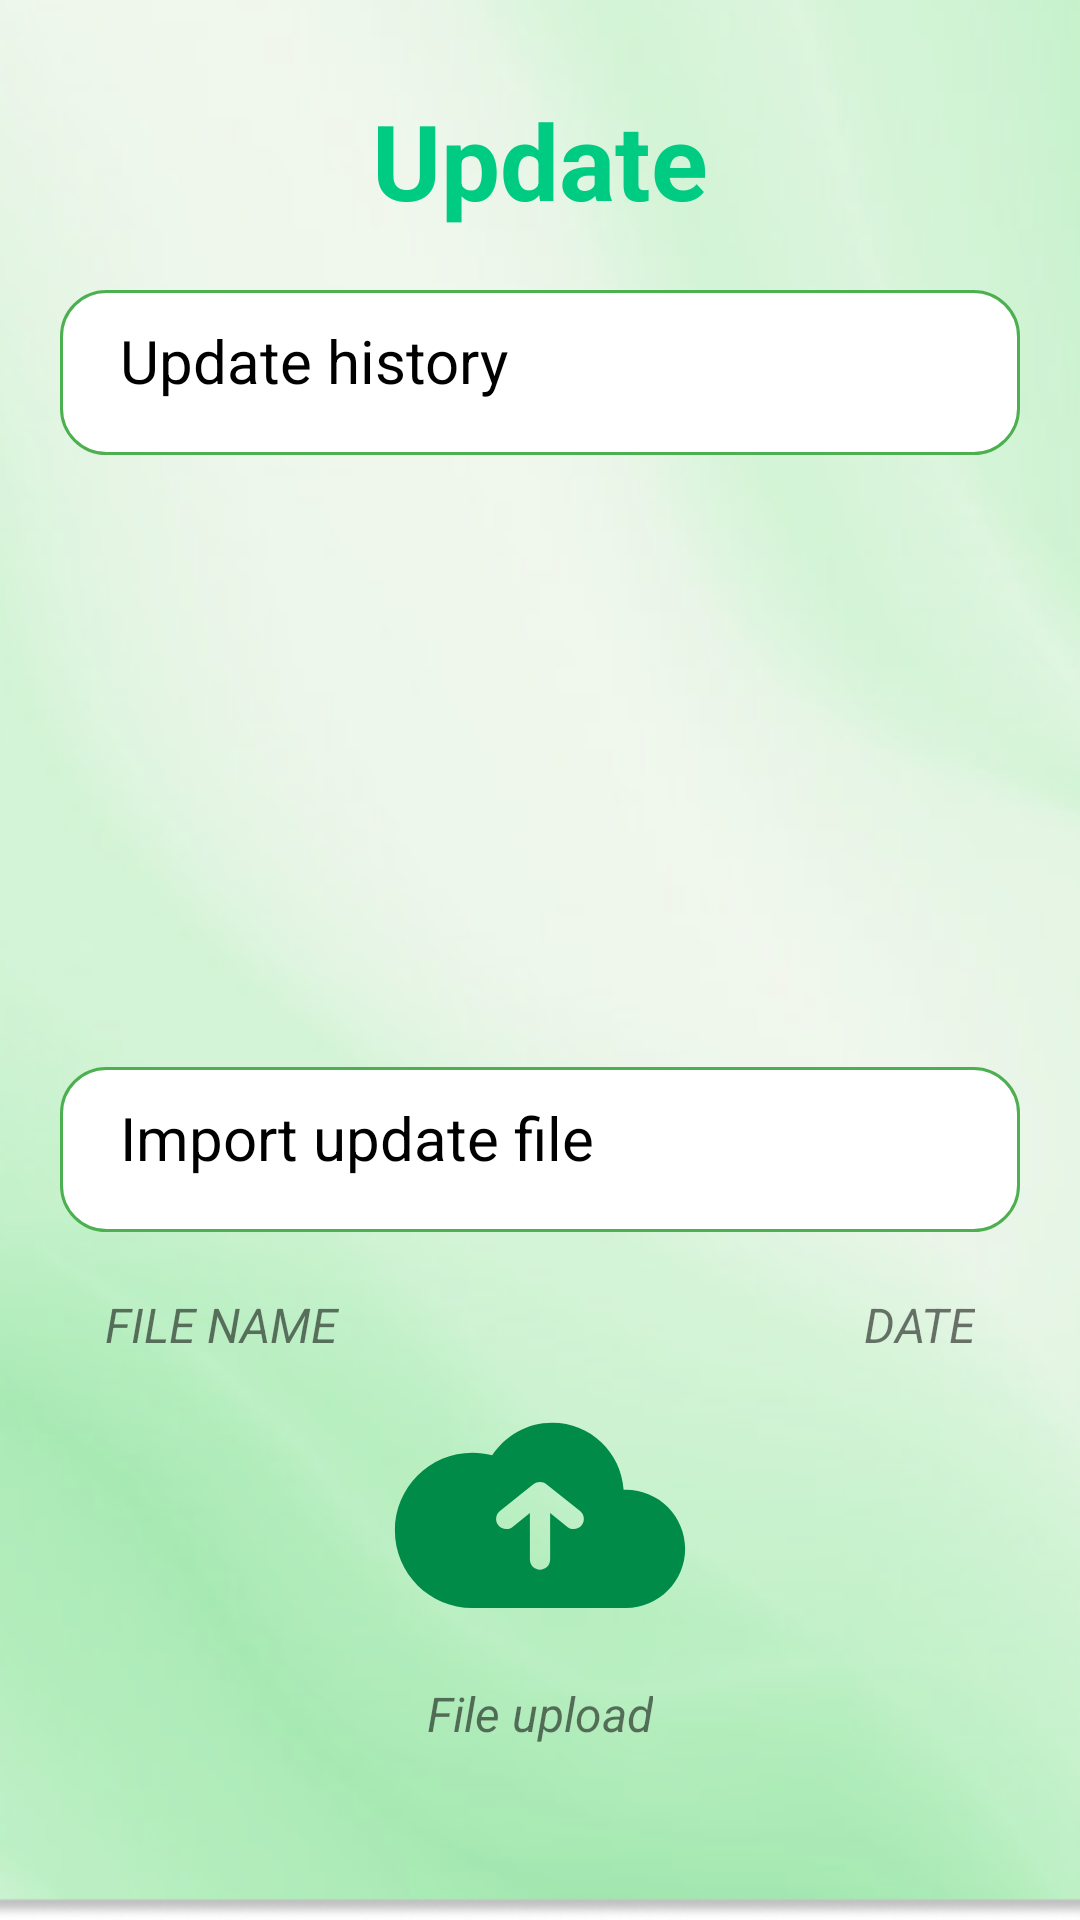

Here is an Android app screen rendered from its layout file. Give the layout XML and the strings, colors and styles it references.
<!-- AndroidManifest.xml: application theme Theme.PreIOTApp -->
<!-- res/layout/fragment_update.xml -->
<?xml version="1.0" encoding="utf-8"?>
<FrameLayout xmlns:android="http://schemas.android.com/apk/res/android"
    xmlns:tools="http://schemas.android.com/tools"
    android:layout_width="match_parent"
    android:layout_height="match_parent"
    android:background="@drawable/backgroud"
    tools:context=".UpdateFragment">

    <LinearLayout
        android:layout_width="match_parent"
        android:layout_height="match_parent"
        android:orientation="vertical">

        <TextView
            android:id="@+id/textView"
            android:layout_width="match_parent"
            android:layout_height="wrap_content"
            android:layout_marginTop="30dp"
            android:gravity="center"
            android:text="@string/Update"
            android:textColor="@color/GreenTextTitle"
            android:textSize="35sp"
            android:textStyle="bold" />

        <TextView
            android:id="@+id/view"
            android:layout_width="match_parent"
            android:layout_height="55dp"
            android:layout_marginHorizontal="20dp"
            android:layout_marginTop="20dp"
            android:background="@drawable/rectangle"
            android:gravity="center|start"
            android:paddingStart="20dp"
            android:text="@string/Update_history"
            android:textColor="@color/black"
            android:textSize="20sp" />

        <ListView
            android:id="@+id/listviewid"
            android:layout_width="match_parent"
            android:layout_height="184dp"
            android:layout_marginHorizontal="20dp" />

        <TextView
            android:id="@+id/view2"
            android:layout_width="match_parent"
            android:layout_height="55dp"
            android:layout_marginHorizontal="20dp"
            android:layout_marginTop="20dp"
            android:background="@drawable/rectangle"
            android:gravity="center|start"
            android:paddingStart="20dp"
            android:text="@string/import_file_update"
            android:textColor="@color/black"
            android:textSize="20sp" />

        <LinearLayout
            android:layout_width="match_parent"
            android:layout_height="wrap_content"
            android:layout_marginTop="20dp"
            android:orientation="vertical">

            <LinearLayout
                android:layout_width="match_parent"
                android:layout_height="wrap_content"
                android:layout_marginHorizontal="35dp"
                android:gravity="center"

                android:orientation="horizontal" />

            <LinearLayout
                android:layout_width="match_parent"
                android:layout_height="wrap_content"
                android:layout_marginHorizontal="35dp"
                android:gravity="center"

                android:orientation="horizontal">

                <TextView
                    android:id="@+id/fileName_id"
                    android:layout_width="167dp"
                    android:layout_height="wrap_content"
                    android:text="FILE NAME"
                    android:textSize="16sp"
                    android:textStyle="italic">

                </TextView>

                <TextView
                    android:id="@+id/fileDate_id"
                    android:layout_width="132dp"
                    android:layout_height="match_parent"
                    android:layout_weight="2"
                    android:gravity="end"
                    android:text="DATE"
                    android:textSize="16sp"
                    android:textStyle="italic">

                </TextView>
            </LinearLayout>
        </LinearLayout>

        <ImageView
            android:id="@+id/btnUpload"
            android:layout_width="wrap_content"
            android:layout_height="wrap_content"
            android:layout_gravity="center"
            android:src="@drawable/ic_upload_file_icon"></ImageView>

        <TextView
            android:id="@+id/testUploadid"
            android:layout_width="wrap_content"
            android:layout_height="wrap_content"
            android:layout_gravity="center"
            android:text="@string/file_upload"
            android:textSize="16sp"
            android:textStyle="italic"></TextView>
    </LinearLayout>
</FrameLayout>
<!-- resources referenced by this layout -->
<resources>
  <color name="GreenTextTitle">#00cb82</color>
  <color name="black">#FF000000</color>
  <!-- drawable backgroud: png bitmap (drawable, 88655 bytes) -->
  <!-- drawable ic_upload_file_icon (drawable) -->
  <vector xmlns:android="http://schemas.android.com/apk/res/android"
      android:width="108dp"
      android:height="108dp"
      android:viewportWidth="108"
      android:viewportHeight="108">
    <path
        android:pathData="M38.07,32.78C42.31,26.22 49.69,21.88 58.09,21.88C70.75,21.88 81.11,31.75 81.87,44.22C82.13,44.21 82.38,44.21 82.64,44.21C93.54,44.21 102.38,53.04 102.38,63.95C102.38,74.85 93.54,83.68 82.64,83.68L31.5,83.68C17.21,83.68 5.63,72.1 5.63,57.81C5.63,43.52 17.21,31.93 31.5,31.93C33.77,31.93 35.97,32.23 38.07,32.78ZM67.89,56.11C66.72,57.56 64.6,57.8 63.14,56.64L57.38,52.02V67.5C57.38,69.36 55.86,70.88 54,70.88C52.14,70.88 50.63,69.36 50.63,67.5V52.02L44.86,56.64C43.4,57.8 41.28,57.56 40.11,56.11C38.95,54.65 39.19,52.53 40.64,51.36L51.88,42.37C52.45,41.91 53.18,41.63 53.97,41.63L54,41.63L54.01,41.63C54.82,41.63 55.56,41.91 56.14,42.39L67.36,51.36C68.81,52.53 69.05,54.65 67.89,56.11Z"
        android:fillColor="#008B48"
        android:fillType="evenOdd"/>
  </vector>
  <!-- drawable rectangle (drawable) -->
  <?xml version="1.0" encoding="utf-8"?>
  <shape xmlns:android="http://schemas.android.com/apk/res/android">
      <solid android:color="@color/white"></solid>
      <corners android:radius="15dp"></corners>
      <padding
          android:left="0dp"
          android:top="0dp"
          android:right="0dp"
          android:bottom="8dp" />
      <stroke
          android:color="#4CAF50"
          android:width="1dp"
          android:radius="15dp" />
  </shape>
  <string name="Update">Update</string>
  <string name="Update_history">Update history</string>
  <string name="file_upload">File upload</string>
  <string name="import_file_update">Import update file </string>
  <style name="Theme.PreIOTApp" parent="Theme.MaterialComponents.DayNight.NoActionBar">
          
          <item name="colorPrimary">#009688</item>
          <item name="colorPrimaryVariant">@color/purple_700</item>
          <item name="colorOnPrimary">@color/white</item>
          
          <item name="colorSecondary">@color/GreenTextTitle</item>
          <item name="colorSecondaryVariant">@color/teal_700</item>
          <item name="colorOnSecondary">@color/black</item>
          
          <item name="android:statusBarColor">?attr/colorPrimaryVariant</item>
          
      </style>
  <color name="white">#FFFFFFFF</color>
  <color name="purple_700">#009688</color>
  <color name="teal_700">#FF018786</color>
</resources>
